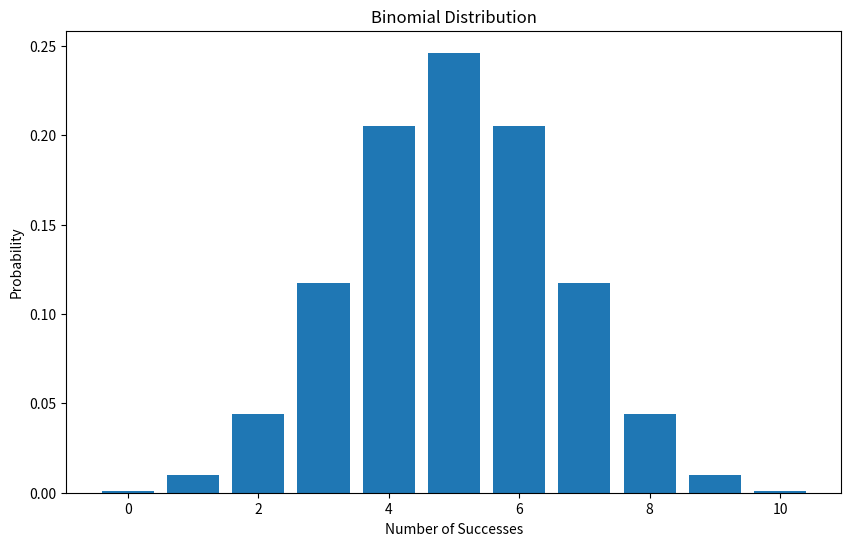
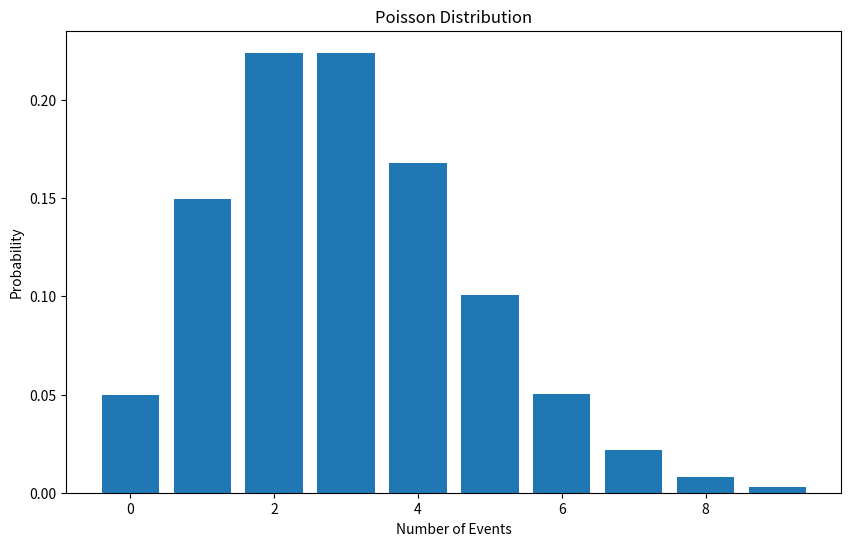
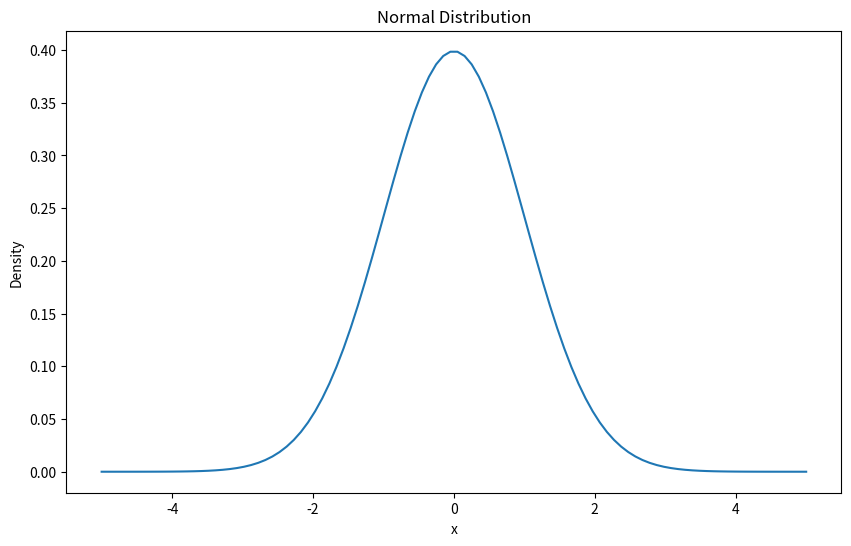
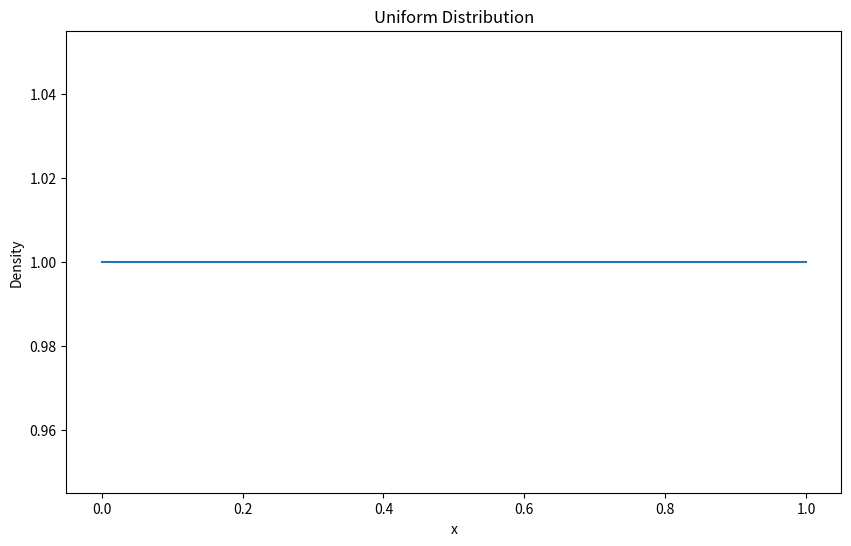

These figures' Python source, in order:
# -*- coding: utf-8 -*-
"""Maths_for_AI_II_Year_2_Unit_5_Probaibilty_Distributions_slide_38.ipynb

Automatically generated by Colab.

Original file is located at
    https://colab.research.google.com/<link-removed>
"""

#import necessary libraries and functions
import numpy as np
import matplotlib.pyplot as plt
from scipy.stats import binom, poisson, norm, uniform

# Discrete Distributions
# Binomial Distribution
# Binomial Distribution parameters
n_binom, p_binom = 10, 0.5
binomial_pmf = binom.pmf(np.arange(0, n_binom + 1), n_binom, p_binom)
plt.figure(figsize=(10, 6))
plt.bar(np.arange(0, n_binom + 1), binomial_pmf)
plt.title('Binomial Distribution')
plt.xlabel('Number of Successes')
plt.ylabel('Probability')
plt.show()

# Poisson Distribution
# Poisson Distribution parameters
mu_poisson = 3
poisson_pmf = poisson.pmf(np.arange(0, 10), mu_poisson)
plt.figure(figsize=(10, 6))
plt.bar(np.arange(0, 10), poisson_pmf)
plt.title('Poisson Distribution')
plt.xlabel('Number of Events')
plt.ylabel('Probability')
plt.show()

# Continuous Distributions
# Normal Distribution
# Normal Distribution parameters
mu_normal, sigma_normal = 0, 1
# Range for plotting continuous distributions
x_continuous = np.linspace(-5, 5, 100)
normal_pdf = norm.pdf(x_continuous, mu_normal, sigma_normal)
plt.figure(figsize=(10, 6))
plt.plot(x_continuous, normal_pdf)
plt.title('Normal Distribution')
plt.xlabel('x')
plt.ylabel('Density')
plt.show()

# Uniform Distribution
# Uniform Distribution parameters
a_uniform, b_uniform = 0, 1
x_uniform = np.linspace(a_uniform, b_uniform, 100)
uniform_pdf = uniform.pdf(x_uniform, loc=a_uniform, scale=b_uniform - a_uniform)
plt.figure(figsize=(10, 6))
plt.plot(x_uniform, uniform_pdf)
plt.title('Uniform Distribution')
plt.xlabel('x')
plt.ylabel('Density')
plt.show()